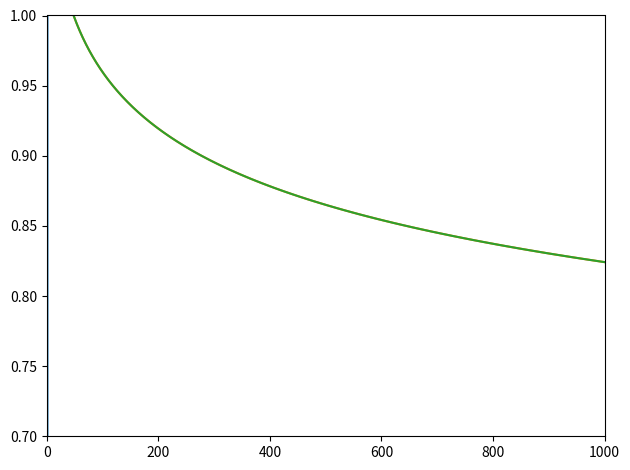

Python code for this plot:
import numpy as np
import matplotlib.pyplot as plt
from scipy.optimize import fsolve

fActive = 24.0
threeEtaPiSigma = 1.0
sigma = 1.0
epsilon = 2.0*fActive / 24.0

def computeLJPotential(r):
    "Given a distance, computes the potential"
    potentialLJ = 4*epsilon*(((sigma/r)**12)-((sigma/r)**6))
    return potentialLJ

def computeLJForce(r):
    "Given a distance, computes the force"
    forceLJ = 4*epsilon*((12*(sigma**12)*(r**-13))-(6*(sigma**12)*(r**-7)))
    return forceLJ

def functionToSolve(r, f):
    return (2*(sigma**6)*(r**-13))-(r**-7)-(f/(24*epsilon*(sigma**6)))

def computeEffectiveSigma(f):
    "Given a force, give the center-to-center distance"
    r_guess = 0.8
    effectiveSigma = fsolve(functionToSolve, r_guess, args=f)
    return effectiveSigma


print(computeEffectiveSigma(0))
print(computeEffectiveSigma(fActive))
print(computeEffectiveSigma(2*fActive))

distRange = np.arange(0.00000, 5.00000, 0.00001)
forcRange = np.arange(0.00, 1000.00, 0.01)
potLJ = np.zeros_like(distRange)
forLJ = np.zeros_like(distRange)
efSig = np.zeros_like(forcRange)

for i in range(0, len(distRange)):
    potLJ[i] = computeLJPotential(distRange[i])
    forLJ[i] = computeLJForce(distRange[i])
    
for i in range(0, len(forcRange)):
    efSig[i] = computeEffectiveSigma(forcRange[i])

plt.plot(distRange, forLJ)
plt.xlim(0.77,1.14)
plt.ylim(-1,1010)
plt.tight_layout()
plt.show()

plt.plot(forcRange, efSig)
plt.plot(forLJ, distRange)
plt.xlim(0, 1000)
plt.ylim(0.7, 1.0)
plt.tight_layout()
plt.show()
